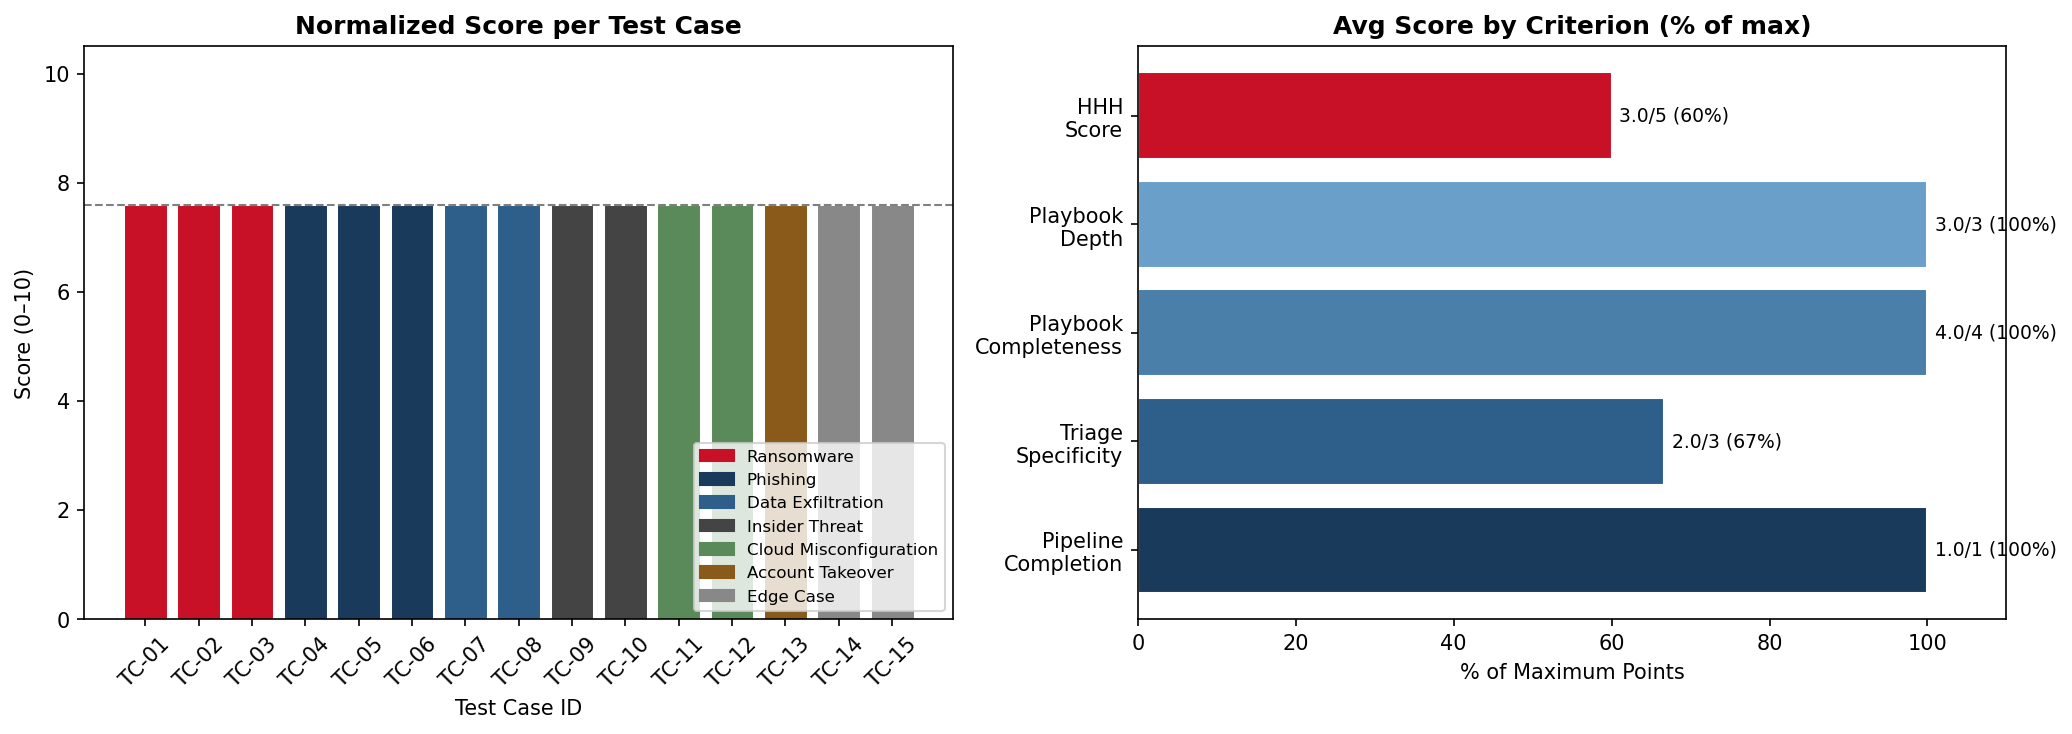

The table this chart was drawn from, first rows:
pipeline_completion, triage_specificity, playbook_completeness, playbook_depth, hhh_score, raw_score, normalized_score, used_fallback, num_critic_issues, incident_type_detected, severity_detected, num_phases, num_steps_total, id, category, expected_severity, elapsed_seconds, error
1, 2, 4, 3, 3, 13, 7.6, True, 0, unknown, High, 4, 18, TC-01, Ransomware, Critical, 0.1, 
1, 2, 4, 3, 3, 13, 7.6, True, 0, unknown, High, 4, 18, TC-02, Ransomware, High, 0.0, 
1, 2, 4, 3, 3, 13, 7.6, True, 0, unknown, High, 4, 18, TC-03, Ransomware, Critical, 0.0, 
1, 2, 4, 3, 3, 13, 7.6, True, 0, unknown, High, 4, 18, TC-04, Phishing, High, 0.0, 
1, 2, 4, 3, 3, 13, 7.6, True, 0, unknown, High, 4, 18, TC-05, Phishing, Medium, 0.0, 
1, 2, 4, 3, 3, 13, 7.6, True, 0, unknown, High, 4, 18, TC-06, Phishing, High, 0.0, 
1, 2, 4, 3, 3, 13, 7.6, True, 0, unknown, High, 4, 18, TC-07, Data Exfiltration, Critical, 0.0, 
1, 2, 4, 3, 3, 13, 7.6, True, 0, unknown, High, 4, 18, TC-08, Data Exfiltration, High, 0.0, 
1, 2, 4, 3, 3, 13, 7.6, True, 0, unknown, High, 4, 18, TC-09, Insider Threat, High, 0.0, 
1, 2, 4, 3, 3, 13, 7.6, True, 0, unknown, High, 4, 18, TC-10, Insider Threat, Critical, 0.0, 
1, 2, 4, 3, 3, 13, 7.6, True, 0, unknown, High, 4, 18, TC-11, Cloud Misconfiguration, High, 0.0, 
1, 2, 4, 3, 3, 13, 7.6, True, 0, unknown, High, 4, 18, TC-12, Cloud Misconfiguration, Medium, 0.0, 
1, 2, 4, 3, 3, 13, 7.6, True, 0, unknown, High, 4, 18, TC-13, Account Takeover, High, 0.0, 
1, 2, 4, 3, 3, 13, 7.6, True, 0, unknown, High, 4, 18, TC-14, Edge Case, Unknown, 0.1, 
1, 2, 4, 3, 3, 13, 7.6, True, 0, unknown, High, 4, 18, TC-15, Edge Case, Critical, 0.1, 
